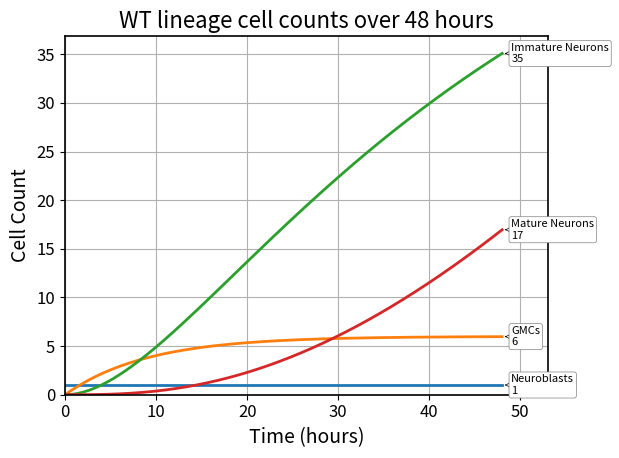
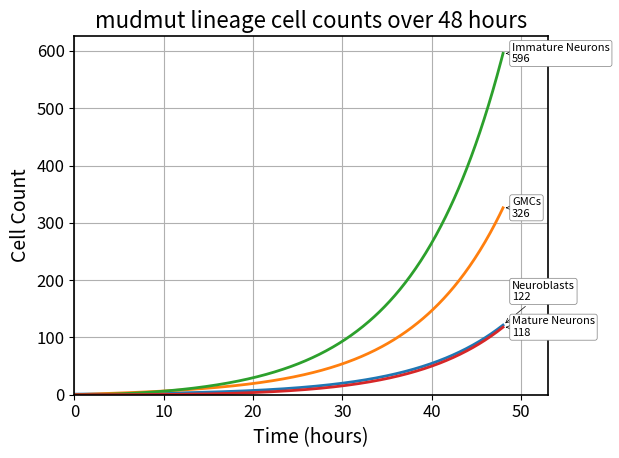
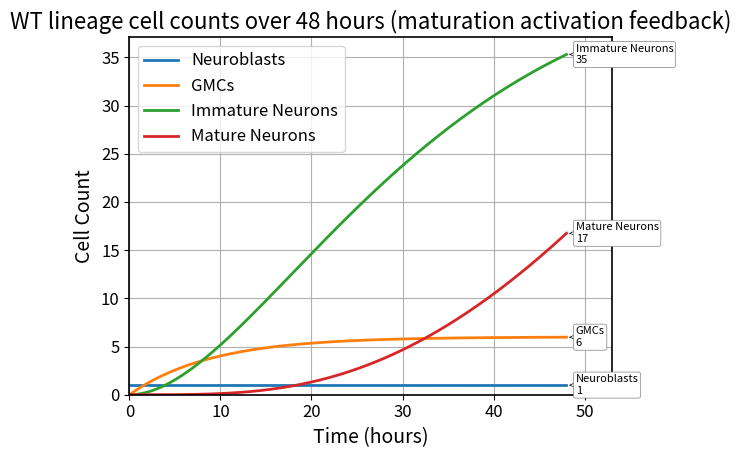
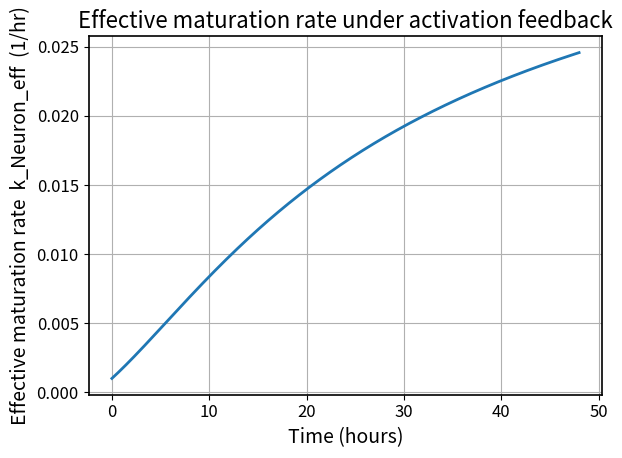
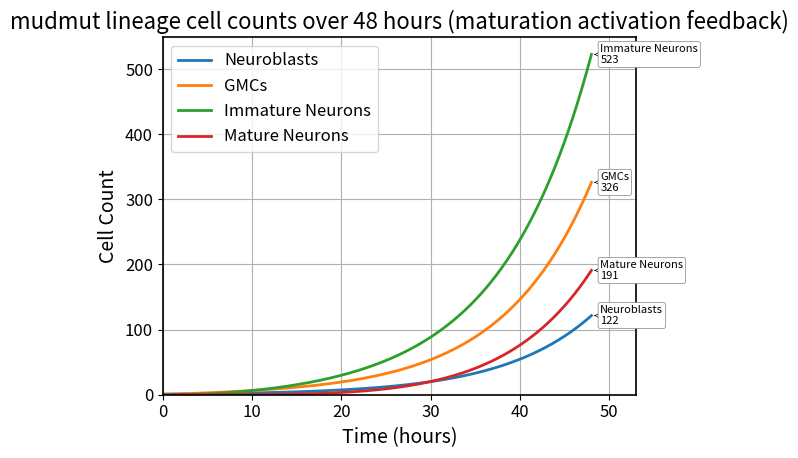
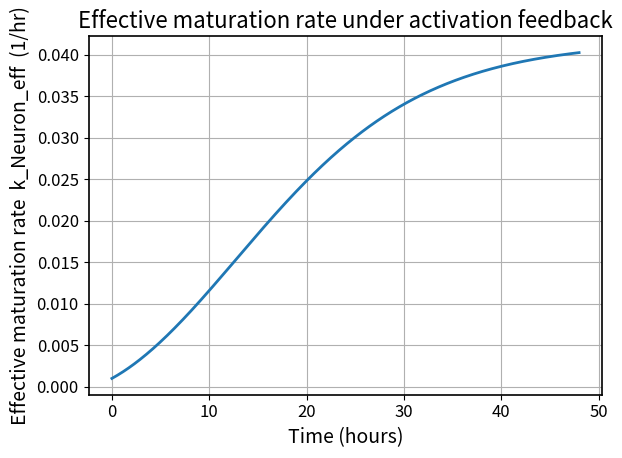
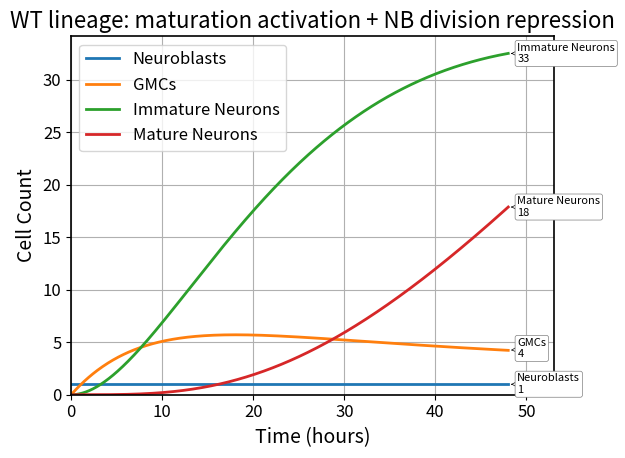
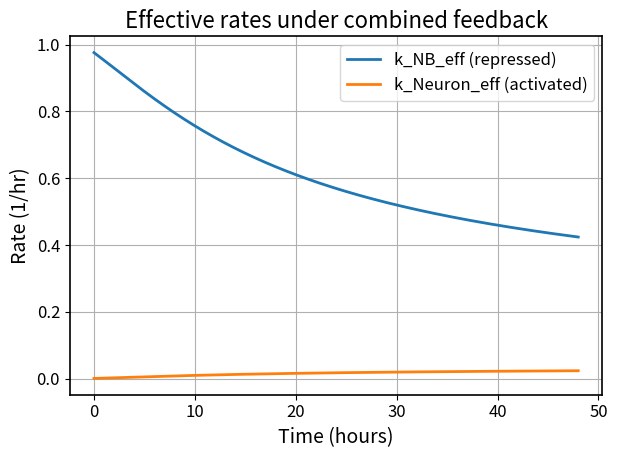
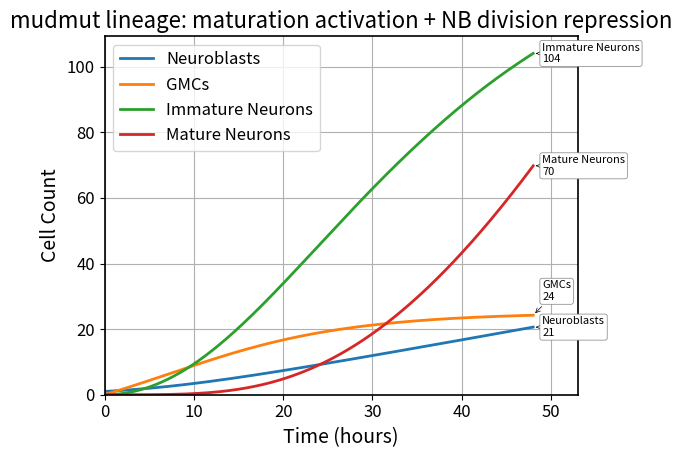
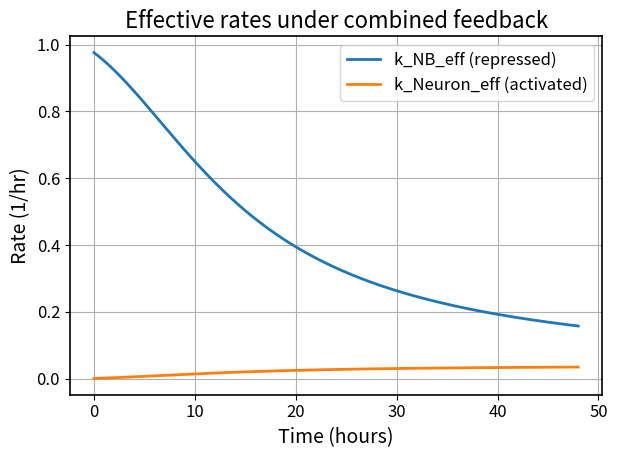
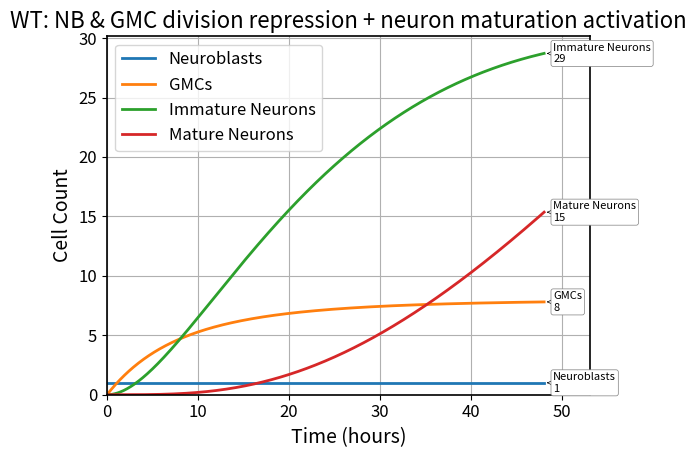
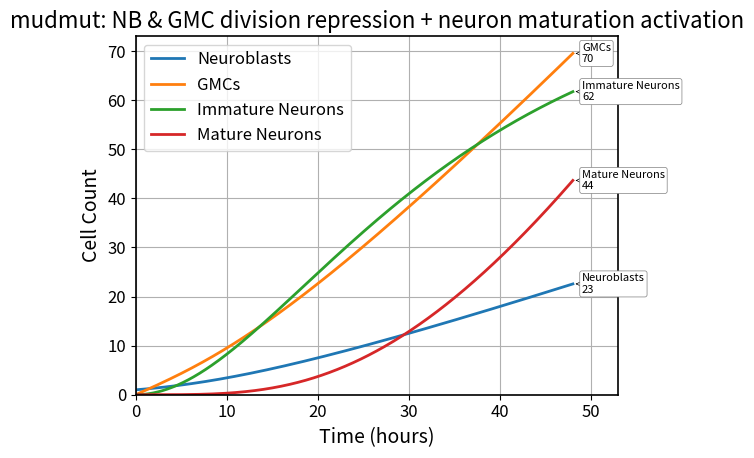

Python code for these plots, in order:
from scipy.integrate import solve_ivp
import numpy as np
import matplotlib.pyplot as plt
import matplotlib as mpl

# Font size settings for figures
mpl.rcParams.update({
    "font.size": 14,              # base font size
    "axes.titlesize": 16,         # title font
    "axes.labelsize": 14,         # x/y label font
    "xtick.labelsize": 12,        # x-tick labels
    "ytick.labelsize": 12,        # y-tick labels
    "legend.fontsize": 12,        # legend text
    "lines.linewidth": 2,         # line thickness
    "axes.linewidth": 1.2,        # axis border thickness
})

# Function to make annotating data on figures easier
def annotate_final_values(ax, x, y_values, labels, min_sep_frac=0.1):
    """
    Adds annotations at the final time point of each y-series with spacing done in axis-fraction units.

    Parameters:
        ax: matplotlib Axes object
        x: time points (1D array)
        y_values: list of y-arrays
        labels: list of label strings
        min_sep_frac: minimum spacing between annotations in axis fraction (0.03 = 3% of y-axis height)
    """
    final_x = x[-1]
    final_ys = [y[-1] for y in y_values]
    y_min, y_max = ax.get_ylim()

    # Convert y-values to axis-fraction space
    y_fracs = [(y - y_min) / (y_max - y_min) for y in final_ys]

    # Sort and apply minimum spacing in axis-fraction space
    sorted_indices = np.argsort(y_fracs)
    new_frac_positions = {}
    last_frac = None
    for idx in sorted_indices:
        frac = y_fracs[idx]
        if last_frac is None:
            new_frac_positions[idx] = frac
        else:
            new_frac_positions[idx] = max(frac, last_frac + min_sep_frac)
        last_frac = new_frac_positions[idx]

    # Clamp to [0,1] and convert back to data coordinates
    for idx in range(len(y_values)):
        orig_y = final_ys[idx]
        frac_y = min(new_frac_positions[idx], 0.98)  # avoid going out of bounds
        adjusted_y = y_min + frac_y * (y_max - y_min)

        ax.annotate(f"{labels[idx]}\n{orig_y:.0f}",
                    xy=(final_x, orig_y),
                    xytext=(final_x + 1, adjusted_y),
                    textcoords='data',
                    fontsize=8,
                    va='center',
                    ha='left',
                    arrowprops=dict(arrowstyle='->', lw=0.5),
                    bbox=dict(boxstyle="round,pad=0.2", fc="white", ec="gray", lw=0.5))

def neuroblast_model(t, y, params):
    N_NB, N_GMC, N_ImNeuron, N_MatNeuron = y
    k_NB, k_GMC, k_Neuron, sym_frac = params  # Division and maturation rates

    # Neuroblast divisions
    sym_divs = sym_frac * k_NB * N_NB
    asym_divs = (1 - sym_frac) * k_NB * N_NB

    # ODEs
    dN_NB = sym_divs
    dN_GMC = asym_divs - k_GMC * N_GMC
    dN_ImNeuron = 2 * k_GMC * N_GMC - k_Neuron * N_ImNeuron
    dN_MatNeuron = k_Neuron * N_ImNeuron

    return [dN_NB, dN_GMC, dN_ImNeuron, dN_MatNeuron]

# Parameter value assignment
k_NB = 1/1.5
k_GMC = 1/9.0
k_Neuron = 1/48

# Parameters: [k_NB, k_GMC, k_Neuron, sym_frac]
params = [
    k_NB,    # Neuroblast divides every 1.5 hrs
    k_GMC,   # GMC divides every 9 hrs
    k_Neuron,   # Immature neurons mature every 48 hrs
    0.0      # 0% symmetric NB divisions for WT
]

# Initial conditions: [N_NB, N_GMC, N_ImNeuron, N_MatNeuron]
y0 = [1, 0, 0, 0]

# Time span
t_span = [0, 48]  # simulate 48 hours
t_eval = np.linspace(*t_span, 500)

# Solve ODE
sol = solve_ivp(neuroblast_model, t_span, y0, t_eval=t_eval, args=(params,))

# Plotting
fig, ax = plt.subplots()

labels = ["Neuroblasts", "GMCs", "Immature Neurons", "Mature Neurons"]
y_data = [sol.y[0], sol.y[1], sol.y[2], sol.y[3]]

for y, label in zip(y_data, labels):
    ax.plot(sol.t, y, label=label)

ax.set_xlim(0, sol.t[-1] + 5)
ax.set_ylim(bottom=0)
annotate_final_values(ax, sol.t, y_data, labels)
ax.set_xlabel("Time (hours)")
ax.set_ylabel("Cell Count")
ax.set_title("WT lineage cell counts over 48 hours")
ax.grid()
plt.tight_layout()
plt.show()

# Parameter value assignment
k_NB = 1/1.5
k_GMC = 1/9.0
k_Neuron = 1/48

# Parameters: [k_NB, k_GMC, k_Neuron, sym_frac]
params = [
    k_NB,   # Neuroblast divides every 1.5 hrs
    k_GMC,   # GMC divides every 9 hrs
    k_Neuron,   # Immature neurons mature every 48 hrs
    0.15      # 15% symmetric NB divisions for mudmut
]

# Initial conditions: [N_NB, N_GMC, N_ImNeuron, N_MatNeuron]
y0 = [1, 0, 0, 0]

# Time span
t_span = [0, 48]  # simulate 48 hours
t_eval = np.linspace(*t_span, 500)

# Solve ODE
sol = solve_ivp(neuroblast_model, t_span, y0, t_eval=t_eval, args=(params,))

# Plotting
fig, ax = plt.subplots()

labels = ["Neuroblasts", "GMCs", "Immature Neurons", "Mature Neurons"]
y_data = [sol.y[0], sol.y[1], sol.y[2], sol.y[3]]

for y, label in zip(y_data, labels):
    ax.plot(sol.t, y, label=label)

ax.set_xlim(0, sol.t[-1] + 5)
ax.set_ylim(bottom=0)
annotate_final_values(ax, sol.t, y_data, labels)
ax.set_xlabel("Time (hours)")
ax.set_ylabel("Cell Count")
ax.set_title("mudmut lineage cell counts over 48 hours")
ax.grid()
plt.tight_layout()
plt.show()

def neuroblast_model_with_maturation_feedback(t, y, params):
    """
    ODEs for NB/GMC/neuron counts with Hill-type activation feedback on neuron maturation.

    State vector:
        y = [N_NB, N_GMC, N_ImNeuron, N_MatNeuron]

    Parameters (tuple/list in this order):
        k_NB            : NB division rate (1/hr)
        k_GMC           : GMC division rate (1/hr)
        k_Neuron_max    : maximum maturation rate (ImNeuron -> MatNeuron) (1/hr)
        K_feedback      : half-max total cell count for maturation feedback
        n               : Hill coefficient (n=1 -> Michaelis–Menten-like)
        sym_frac        : fraction of symmetric NB divisions (unitless)

    Feedback (activation) form:
        k_Neuron_eff = k_Neuron_max * (N_total^n) / (K_feedback^n + N_total^n)
        where N_total = N_NB + N_GMC + N_ImNeuron + N_MatNeuron
    """
    N_NB, N_GMC, N_ImNeuron, N_MatNeuron = y
    k_NB, k_GMC, k_Neuron_max, K_feedback, n, sym_frac = params

    # Total cells for feedback
    N_total = max(N_NB + N_GMC + N_ImNeuron + N_MatNeuron, 0.0)

    # Effective maturation rate with Hill-type repression
    if K_feedback <= 0:
        # Guard: if K_feedback is non-positive, fall back to no feedback
        k_Neuron_eff = k_Neuron_max
    else:
        k_Neuron_eff = k_Neuron_max * (max(N_total, 0.0)**n) / (K_feedback**n + max(N_total, 0.0)**n)

    # NB divisions
    sym_divs  = sym_frac * k_NB * N_NB
    asym_divs = (1.0 - sym_frac) * k_NB * N_NB

    # ODEs
    dN_NB        = sym_divs
    dN_GMC       = asym_divs - k_GMC * N_GMC
    dN_ImNeuron  = 2.0 * k_GMC * N_GMC - k_Neuron_eff * N_ImNeuron
    dN_MatNeuron = k_Neuron_eff * N_ImNeuron

    return [dN_NB, dN_GMC, dN_ImNeuron, dN_MatNeuron]

# WT simulation for maturation-activation feedback model

# --- Parameter value assignment ---
k_NB = 1/1.5          # NB divides every 1.5 hrs
k_GMC = 1/9.0         # GMC divides every 9 hrs
k_Neuron_max = 1/24   # Max maturation rate: ImNeuron -> MatNeuron in ~24 hrs
K_feedback = 41       # Half-max activation at ~20 total cells
n = 1                 # Hill coefficient (n=1 => Michaelis–Menten-like activation)
sym_frac = 0.0        # 0% symmetric NB divisions for WT

params = [k_NB, k_GMC, k_Neuron_max, K_feedback, n, sym_frac]

# --- Initial conditions ---
# y = [N_NB, N_GMC, N_ImNeuron, N_MatNeuron]
y0 = [1, 0, 0, 0]

# --- Time span ---
t_span = [0, 48]                          # simulate 48 hours
t_eval = np.linspace(*t_span, 500)

# --- Solve ODE ---
sol = solve_ivp(
    neuroblast_model_with_maturation_feedback,
    t_span, y0, t_eval=t_eval, args=(params,)
)

# --- Plotting: cell counts ---
fig, ax = plt.subplots()
labels = ["Neuroblasts", "GMCs", "Immature Neurons", "Mature Neurons"]
y_data = [sol.y[0], sol.y[1], sol.y[2], sol.y[3]]

for y, label in zip(y_data, labels):
    ax.plot(sol.t, y, label=label)

ax.set_xlim(0, sol.t[-1] + 5)
ax.set_ylim(bottom=0)
# Uses your existing helper; comment out if not defined in your notebook
annotate_final_values(ax, sol.t, y_data, labels)

ax.set_xlabel("Time (hours)")
ax.set_ylabel("Cell Count")
ax.set_title("WT lineage cell counts over 48 hours (maturation activation feedback)")
ax.grid()
ax.legend()
plt.tight_layout()
plt.show()

# --- plot effective maturation rate over time to verify feedback behavior ---
# Compute k_Neuron_eff(t) for reference
N_total = sol.y[0] + sol.y[1] + sol.y[2] + sol.y[3]
k_eff = k_Neuron_max * (N_total**n) / (K_feedback**n + N_total**n)

fig, ax = plt.subplots()
ax.plot(sol.t, k_eff)
ax.set_xlabel("Time (hours)")
ax.set_ylabel("Effective maturation rate  k_Neuron_eff  (1/hr)")
ax.set_title("Effective maturation rate under activation feedback")
ax.grid()
plt.tight_layout()
plt.show()

# mudmut simulation for maturation-activation feedback model

# --- Parameter value assignment ---
k_NB = 1/1.5          # NB divides every 1.5 hrs
k_GMC = 1/9.0         # GMC divides every 9 hrs
k_Neuron_max = 1/24   # Max maturation rate: ImNeuron -> MatNeuron in ~24 hrs
K_feedback = 41       # Half-max activation at ~20 total cells
n = 1                 # Hill coefficient (n=1 => Michaelis–Menten-like activation)
sym_frac = 0.15       # 15% symmetric NB divisions for mudmut

params = [k_NB, k_GMC, k_Neuron_max, K_feedback, n, sym_frac]

# --- Initial conditions ---
# y = [N_NB, N_GMC, N_ImNeuron, N_MatNeuron]
y0 = [1, 0, 0, 0]

# --- Time span ---
t_span = [0, 48]                          # simulate 48 hours
t_eval = np.linspace(*t_span, 500)

# --- Solve ODE ---
sol = solve_ivp(
    neuroblast_model_with_maturation_feedback,
    t_span, y0, t_eval=t_eval, args=(params,)
)

# --- Plotting: cell counts ---
fig, ax = plt.subplots()
labels = ["Neuroblasts", "GMCs", "Immature Neurons", "Mature Neurons"]
y_data = [sol.y[0], sol.y[1], sol.y[2], sol.y[3]]

for y, label in zip(y_data, labels):
    ax.plot(sol.t, y, label=label)

ax.set_xlim(0, sol.t[-1] + 5)
ax.set_ylim(bottom=0)
# Uses your existing helper; comment out if not defined in your notebook
annotate_final_values(ax, sol.t, y_data, labels)

ax.set_xlabel("Time (hours)")
ax.set_ylabel("Cell Count")
ax.set_title("mudmut lineage cell counts over 48 hours (maturation activation feedback)")
ax.grid()
ax.legend()
plt.tight_layout()
plt.show()

# --- plot effective maturation rate over time to verify feedback behavior ---
# Compute k_Neuron_eff(t) for reference
N_total = sol.y[0] + sol.y[1] + sol.y[2] + sol.y[3]
k_eff = k_Neuron_max * (N_total**n) / (K_feedback**n + N_total**n)

fig, ax = plt.subplots()
ax.plot(sol.t, k_eff)
ax.set_xlabel("Time (hours)")
ax.set_ylabel("Effective maturation rate  k_Neuron_eff  (1/hr)")
ax.set_title("Effective maturation rate under activation feedback")
ax.grid()
plt.tight_layout()
plt.show()

# Model: maturation activation + NB division repression by total cell count
def neuroblast_model_maturation_activation_and_division_repression(t, y, params):
    """
    y = [N_NB, N_GMC, N_ImNeuron, N_MatNeuron]
    params = [
        k_NB_max,       # max NB division rate (1/hr)
        k_GMC,          # GMC division rate (1/hr)
        k_Neuron_max,   # max maturation rate (1/hr)
        K_div, n_div,   # repression params for NB division
        K_mat, n_mat,   # activation params for maturation
        sym_frac        # fraction of symmetric NB divisions
    ]
    """
    N_NB, N_GMC, N_Im, N_Mat = y
    (k_NB_max, k_GMC, k_Neuron_max,
     K_div, n_div, K_mat, n_mat,
     sym_frac) = params

    # Total cells for feedback
    N_total = max(N_NB + N_GMC + N_Im + N_Mat, 0.0)

    # NB division repression (Hill-type)
    if K_div <= 0:
        k_NB_eff = k_NB_max
    else:
        k_NB_eff = k_NB_max * (K_div**n_div) / (K_div**n_div + N_total**n_div)

    # Neuron maturation activation (Hill-type)
    if K_mat <= 0:
        k_Neuron_eff = k_Neuron_max
    else:
        k_Neuron_eff = k_Neuron_max * (N_total**n_mat) / (K_mat**n_mat + N_total**n_mat)

    # Division flows
    sym_divs  = sym_frac * k_NB_eff * N_NB
    asym_divs = (1.0 - sym_frac) * k_NB_eff * N_NB

    # ODEs
    dN_NB        = sym_divs
    dN_GMC       = asym_divs - k_GMC * N_GMC
    dN_Im        = 2.0 * k_GMC * N_GMC - k_Neuron_eff * N_Im
    dN_Mat       = k_Neuron_eff * N_Im

    return [dN_NB, dN_GMC, dN_Im, dN_Mat]

# --- WT simulation cell ---

# Baseline parameters (tweak K_div/K_mat and n's to explore behaviors)
k_NB_max     = 1 / 1    # NB could divide every 60 mins at small N_total
k_GMC        = 1 / 9.0    # GMC divides every 9 h
k_Neuron_max = 1 / 24.0   # Max maturation ~24 h
K_div, n_div = 41.0, 1    # repression half-max & Hill coeff for NB division
K_mat, n_mat = 41.0, 1    # activation half-max & Hill coeff for maturation
sym_frac     = 0.0        # WT asymmetric divisions

params = [k_NB_max, k_GMC, k_Neuron_max, K_div, n_div, K_mat, n_mat, sym_frac]

# Initial conditions and integration
y0 = [1, 0, 0, 0]      # start with one NB
t_span = [0, 48]
t_eval = np.linspace(*t_span, 500)

sol = solve_ivp(
    neuroblast_model_maturation_activation_and_division_repression,
    t_span, y0, t_eval=t_eval, args=(params,),
    # method='LSODA'  # uncomment if you encounter stiffness
)

# Plot cell counts
fig, ax = plt.subplots()
labels = ["Neuroblasts", "GMCs", "Immature Neurons", "Mature Neurons"]
series = [sol.y[0], sol.y[1], sol.y[2], sol.y[3]]

for s, label in zip(series, labels):
    ax.plot(sol.t, s, label=label)

ax.set_xlim(0, sol.t[-1] + 5)
ax.set_ylim(bottom=0)
try:
    annotate_final_values(ax, sol.t, series, labels)  # if helper is defined in your notebook
except NameError:
    pass
ax.set_xlabel("Time (hours)")
ax.set_ylabel("Cell Count")
ax.set_title("WT lineage: maturation activation + NB division repression")
ax.grid()
ax.legend()
plt.tight_layout()
plt.show()

# visualize effective rates over time
N_total = sol.y[0] + sol.y[1] + sol.y[2] + sol.y[3]
k_NB_eff = k_NB_max * (K_div**n_div) / (K_div**n_div + N_total**n_div)
k_Neuron_eff = k_Neuron_max * (N_total**n_mat) / (K_mat**n_mat + N_total**n_mat)

fig, ax = plt.subplots()
ax.plot(sol.t, k_NB_eff, label="k_NB_eff (repressed)")
ax.plot(sol.t, k_Neuron_eff, label="k_Neuron_eff (activated)")
ax.set_xlabel("Time (hours)")
ax.set_ylabel("Rate (1/hr)")
ax.set_title("Effective rates under combined feedback")
ax.grid()
ax.legend()
plt.tight_layout()
plt.show()

# --- WT simulation cell ---

# Baseline parameters (tweak K_div/K_mat and n's to explore behaviors)
k_NB_max     = 1 / 1    # NB could divide every 60 mins at small N_total
k_GMC        = 1 / 9.0    # GMC divides every 9 h
k_Neuron_max = 1 / 24.0   # Max maturation ~24 h
K_div, n_div = 41.0, 1    # repression half-max & Hill coeff for NB division
K_mat, n_mat = 41.0, 1    # activation half-max & Hill coeff for maturation
sym_frac     = 0.15        # WT asymmetric divisions

params = [k_NB_max, k_GMC, k_Neuron_max, K_div, n_div, K_mat, n_mat, sym_frac]

# Initial conditions and integration
y0 = [1, 0, 0, 0]      # start with one NB
t_span = [0, 48]
t_eval = np.linspace(*t_span, 500)

sol = solve_ivp(
    neuroblast_model_maturation_activation_and_division_repression,
    t_span, y0, t_eval=t_eval, args=(params,),
    # method='LSODA'  # uncomment if you encounter stiffness
)

# Plot cell counts
fig, ax = plt.subplots()
labels = ["Neuroblasts", "GMCs", "Immature Neurons", "Mature Neurons"]
series = [sol.y[0], sol.y[1], sol.y[2], sol.y[3]]

for s, label in zip(series, labels):
    ax.plot(sol.t, s, label=label)

ax.set_xlim(0, sol.t[-1] + 5)
ax.set_ylim(bottom=0)
try:
    annotate_final_values(ax, sol.t, series, labels)  # if helper is defined in your notebook
except NameError:
    pass
ax.set_xlabel("Time (hours)")
ax.set_ylabel("Cell Count")
ax.set_title("mudmut lineage: maturation activation + NB division repression")
ax.grid()
ax.legend()
plt.tight_layout()
plt.show()

# visualize effective rates over time
N_total = sol.y[0] + sol.y[1] + sol.y[2] + sol.y[3]
k_NB_eff = k_NB_max * (K_div**n_div) / (K_div**n_div + N_total**n_div)
k_Neuron_eff = k_Neuron_max * (N_total**n_mat) / (K_mat**n_mat + N_total**n_mat)

fig, ax = plt.subplots()
ax.plot(sol.t, k_NB_eff, label="k_NB_eff (repressed)")
ax.plot(sol.t, k_Neuron_eff, label="k_Neuron_eff (activated)")
ax.set_xlabel("Time (hours)")
ax.set_ylabel("Rate (1/hr)")
ax.set_title("Effective rates under combined feedback")
ax.grid()
ax.legend()
plt.tight_layout()
plt.show()

# Model: repression on NB and GMC division, activation on neuron maturation
def neuroblast_model_double_repression_maturation_activation(t, y, params):
    """
    y = [N_NB, N_GMC, N_ImNeuron, N_MatNeuron]
    params = [
        k_NB_max,        # max NB division rate (1/hr)
        k_GMC_max,       # max GMC division rate (1/hr)
        k_Neuron_max,    # max maturation rate (1/hr)
        K_div_NB, n_div_NB,     # NB division repression params
        K_div_GMC, n_div_GMC,   # GMC division repression params
        K_mat, n_mat,           # maturation activation params
        sym_frac                # fraction of symmetric NB divisions
    ]
    """
    N_NB, N_GMC, N_Im, N_Mat = y
    (k_NB_max, k_GMC_max, k_Neuron_max,
     K_div_NB, n_div_NB, K_div_GMC, n_div_GMC,
     K_mat, n_mat,
     sym_frac) = params

    # Total cells for feedback
    N_total = max(N_NB + N_GMC + N_Im + N_Mat, 0.0)

    # NB division repression
    if K_div_NB <= 0:
        k_NB_eff = k_NB_max
    else:
        k_NB_eff = k_NB_max * (K_div_NB**n_div_NB) / (K_div_NB**n_div_NB + N_total**n_div_NB)

    # GMC division repression
    if K_div_GMC <= 0:
        k_GMC_eff = k_GMC_max
    else:
        k_GMC_eff = k_GMC_max * (K_div_GMC**n_div_GMC) / (K_div_GMC**n_div_GMC + N_total**n_div_GMC)

    # Neuron maturation activation
    if K_mat <= 0:
        k_Neuron_eff = k_Neuron_max
    else:
        k_Neuron_eff = k_Neuron_max * (N_total**n_mat) / (K_mat**n_mat + N_total**n_mat)

    # Division flows
    sym_divs  = sym_frac * k_NB_eff * N_NB
    asym_divs = (1.0 - sym_frac) * k_NB_eff * N_NB

    # ODEs
    dN_NB  = sym_divs
    dN_GMC = asym_divs - k_GMC_eff * N_GMC
    dN_Im  = 2.0 * k_GMC_eff * N_GMC - k_Neuron_eff * N_Im
    dN_Mat = k_Neuron_eff * N_Im

    return [dN_NB, dN_GMC, dN_Im, dN_Mat]

# --- WT simulation cell ---

# Parameters
k_NB_max   = 1 / 1      # max NB division rate 1 per hr
k_GMC_max  = 1 / 8.0    # max GMC division rate
k_Neuron_max = 1 / 24.0 # max maturation rate 1 per 24 hours

# Feedback params
K_div_NB, n_div_NB   = 41.0, 1
K_div_GMC, n_div_GMC = 41.0, 1
K_mat, n_mat         = 41.0, 1

sym_frac = 0.0 # WT

params = [
    k_NB_max, k_GMC_max, k_Neuron_max,
    K_div_NB, n_div_NB,
    K_div_GMC, n_div_GMC,
    K_mat, n_mat,
    sym_frac
]

# Initial conditions
y0 = [1, 0, 0, 0]  # start with one NB
t_span = [0, 48]
t_eval = np.linspace(*t_span, 500)

# Solve
sol = solve_ivp(
    neuroblast_model_double_repression_maturation_activation,
    t_span, y0, t_eval=t_eval, args=(params,)
)

# Plot cell counts
fig, ax = plt.subplots()
labels = ["Neuroblasts", "GMCs", "Immature Neurons", "Mature Neurons"]
series = [sol.y[0], sol.y[1], sol.y[2], sol.y[3]]

for s, label in zip(series, labels):
    ax.plot(sol.t, s, label=label)

ax.set_xlim(0, sol.t[-1] + 5)
ax.set_ylim(bottom=0)
try:
    annotate_final_values(ax, sol.t, series, labels)
except NameError:
    pass
ax.set_xlabel("Time (hours)")
ax.set_ylabel("Cell Count")
ax.set_title("WT: NB & GMC division repression + neuron maturation activation")
ax.grid()
ax.legend()
plt.tight_layout()
plt.show()

# --- WT simulation cell ---

# Parameters
k_NB_max   = 1 / 1      # max NB division rate 1 per hr
k_GMC_max  = 1 / 8.0    # max GMC division rate
k_Neuron_max = 1 / 24.0 # max maturation rate 1 per 24 hours

# Feedback params
K_div_NB, n_div_NB   = 41.0, 1
K_div_GMC, n_div_GMC = 41.0, 1
K_mat, n_mat         = 41.0, 1

sym_frac = 0.15 # mudmut

params = [
    k_NB_max, k_GMC_max, k_Neuron_max,
    K_div_NB, n_div_NB,
    K_div_GMC, n_div_GMC,
    K_mat, n_mat,
    sym_frac
]

# Initial conditions
y0 = [1, 0, 0, 0]  # start with one NB
t_span = [0, 48]
t_eval = np.linspace(*t_span, 500)

# Solve
sol = solve_ivp(
    neuroblast_model_double_repression_maturation_activation,
    t_span, y0, t_eval=t_eval, args=(params,)
)

# Plot cell counts
fig, ax = plt.subplots()
labels = ["Neuroblasts", "GMCs", "Immature Neurons", "Mature Neurons"]
series = [sol.y[0], sol.y[1], sol.y[2], sol.y[3]]

for s, label in zip(series, labels):
    ax.plot(sol.t, s, label=label)

ax.set_xlim(0, sol.t[-1] + 5)
ax.set_ylim(bottom=0)
try:
    annotate_final_values(ax, sol.t, series, labels)
except NameError:
    pass
ax.set_xlabel("Time (hours)")
ax.set_ylabel("Cell Count")
ax.set_title("mudmut: NB & GMC division repression + neuron maturation activation")
ax.grid()
ax.legend()
plt.tight_layout()
plt.show()

